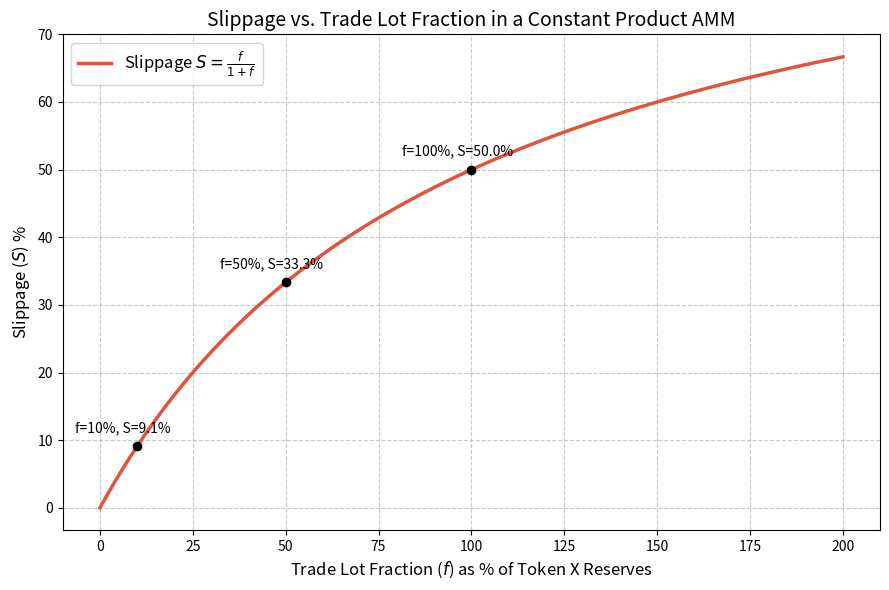

Recreate this plot in Python.
import numpy as np
import matplotlib.pyplot as plt

# Define the trade lot fraction 'f' (e.g., from 0 to 2, representing 0% to 200% of the pool)
f = np.linspace(0, 2, 200)

# Calculate Slippage 'S' using the derived formula: S = f / (1 + f)
S = f / (1 + f)

# Convert to percentages for better readability on the plot
f_percent = f * 100
S_percent = S * 100

# Create the plot
plt.figure(figsize=(9, 6))
plt.plot(f_percent, S_percent, label=r'Slippage $S = \frac{f}{1+f}$', color='#e0533c', linewidth=2.5)

# Highlight a few key data points
key_f = np.array([0.1, 0.5, 1.0]) 
key_S = key_f / (1 + key_f)
plt.scatter(key_f * 100, key_S * 100, color='black', zorder=5)
for k_f, k_s in zip(key_f, key_S):
    plt.annotate(f'f={k_f*100:.0f}%, S={k_s*100:.1f}%', 
                 (k_f * 100, k_s * 100), 
                 textcoords="offset points", 
                 xytext=(-10, 10), ha='center')

# Formatting the plot
plt.title('Slippage vs. Trade Lot Fraction in a Constant Product AMM', fontsize=14)
plt.xlabel('Trade Lot Fraction ($f$) as % of Token X Reserves', fontsize=12)
plt.ylabel('Slippage ($S$) %', fontsize=12)
plt.grid(True, linestyle='--', alpha=0.7)
plt.legend(fontsize=12)

# Show the plot
plt.tight_layout()
plt.show()
